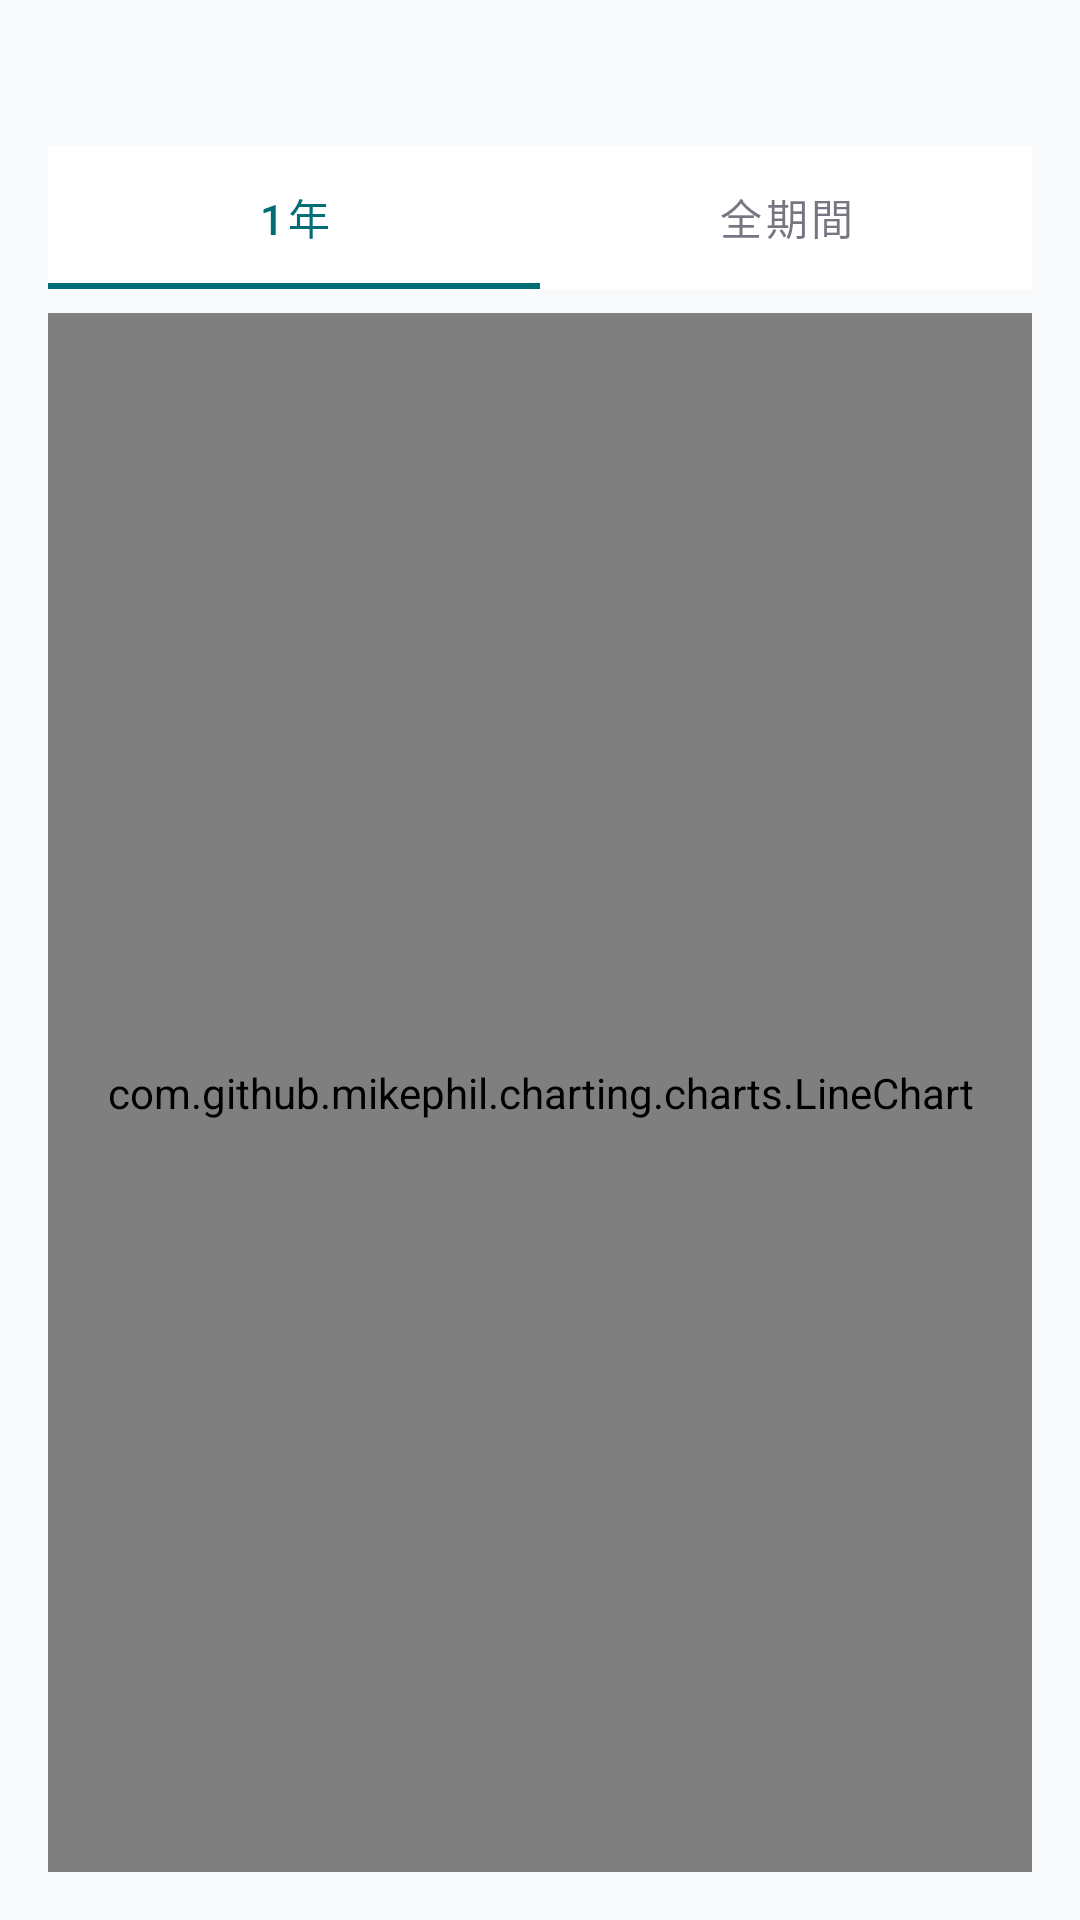

Write the Android layout XML for this screen, with the resource values it uses.
<!-- AndroidManifest.xml: application theme Theme.HealthCheckupManager -->
<!-- res/layout/fragment_trend_graph.xml -->
<?xml version="1.0" encoding="utf-8"?>
<LinearLayout
    xmlns:android="http://schemas.android.com/apk/res/android"
    xmlns:tools="http://schemas.android.com/tools"
    android:layout_width="match_parent"
    android:layout_height="match_parent"
    android:orientation="vertical"
    android:padding="16dp">

    
    <TextView
        android:id="@+id/tv_graph_title"
        android:layout_width="match_parent"
        android:layout_height="wrap_content"
        android:textSize="18sp"
        android:textStyle="bold"
        android:gravity="center"
        android:paddingBottom="8dp"
        tools:text="血圧（収縮期）(mmHg)" />

    
    <TextView
        android:id="@+id/tv_latest_value"
        android:layout_width="match_parent"
        android:layout_height="wrap_content"
        android:gravity="center"
        android:paddingBottom="8dp"
        android:textSize="16sp"
        android:visibility="gone"
        tools:text="最新値: 22.0 kg/m2（2026-06-01）" />

    
    <com.google.android.material.tabs.TabLayout
        android:id="@+id/tab_period"
        android:layout_width="match_parent"
        android:layout_height="wrap_content"
        android:layout_marginBottom="8dp">

        <com.google.android.material.tabs.TabItem
            android:layout_width="wrap_content"
            android:layout_height="wrap_content"
            android:text="@string/tab_one_year" />

        <com.google.android.material.tabs.TabItem
            android:layout_width="wrap_content"
            android:layout_height="wrap_content"
            android:text="@string/tab_all" />

    </com.google.android.material.tabs.TabLayout>

    
    <TextView
        android:id="@+id/tv_no_data"
        android:layout_width="match_parent"
        android:layout_height="wrap_content"
        android:text="@string/label_no_graph_data"
        android:gravity="center"
        android:textSize="16sp"
        android:visibility="gone"
        android:layout_gravity="center" />

    
    <com.github.mikephil.charting.charts.LineChart
        android:id="@+id/line_chart"
        android:layout_width="match_parent"
        android:layout_height="0dp"
        android:layout_weight="1" />

</LinearLayout>
<!-- resources referenced by this layout -->
<resources>
  <string name="label_no_graph_data">グラフを表示できません</string>
  <string name="tab_all">全期間</string>
  <string name="tab_one_year">1年</string>
  <style name="Theme.HealthCheckupManager" parent="Theme.MaterialComponents.Light.NoActionBar">
          <item name="colorPrimary">@color/primary</item>
          <item name="colorPrimaryVariant">@color/primary_variant</item>
          <item name="colorOnPrimary">@color/on_primary</item>
          <item name="colorSecondary">@color/secondary</item>
          <item name="colorSecondaryVariant">@color/secondary_variant</item>
          <item name="colorOnSecondary">@color/on_background</item>
          <item name="android:colorBackground">@color/background</item>
          
          <item name="colorSurface">@color/surface</item>
          <item name="colorOnSurface">@color/text_primary</item>
          <item name="colorOnBackground">@color/text_primary</item>
          <item name="colorError">@color/status_warning</item>
          <item name="android:textColorPrimary">@color/text_primary</item>
          <item name="android:textColorSecondary">@color/text_secondary</item>
          
          <item name="android:windowLightStatusBar">false</item>
      </style>
  <color name="primary">#FF006D77</color>
  <color name="primary_variant">#FF004E59</color>
  <color name="on_primary">#FFFFFFFF</color>
  <color name="secondary">#FF83C5BE</color>
  <color name="secondary_variant">#FF5AABB3</color>
  <color name="on_background">#FF1A1A2E</color>
  <color name="background">#FFF8FAFB</color>
  <color name="surface">#FFFFFFFF</color>
  <color name="text_primary">#FF1A1A2E</color>
  <color name="status_warning">#FFC62828</color>
  <color name="text_secondary">#FF556070</color>
</resources>
